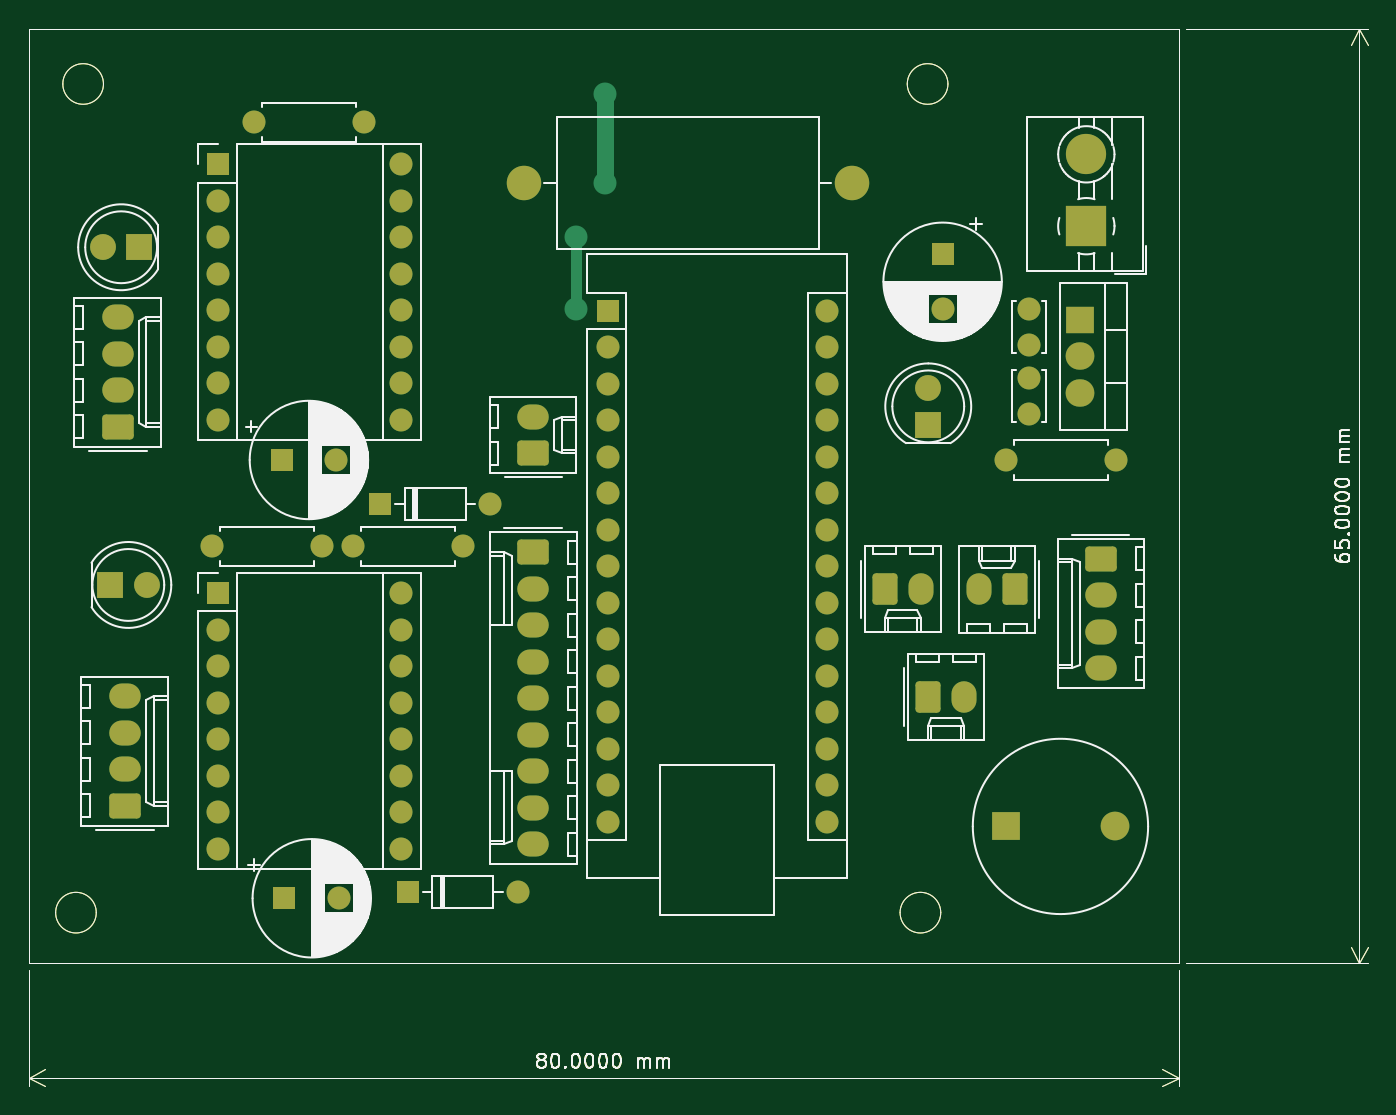
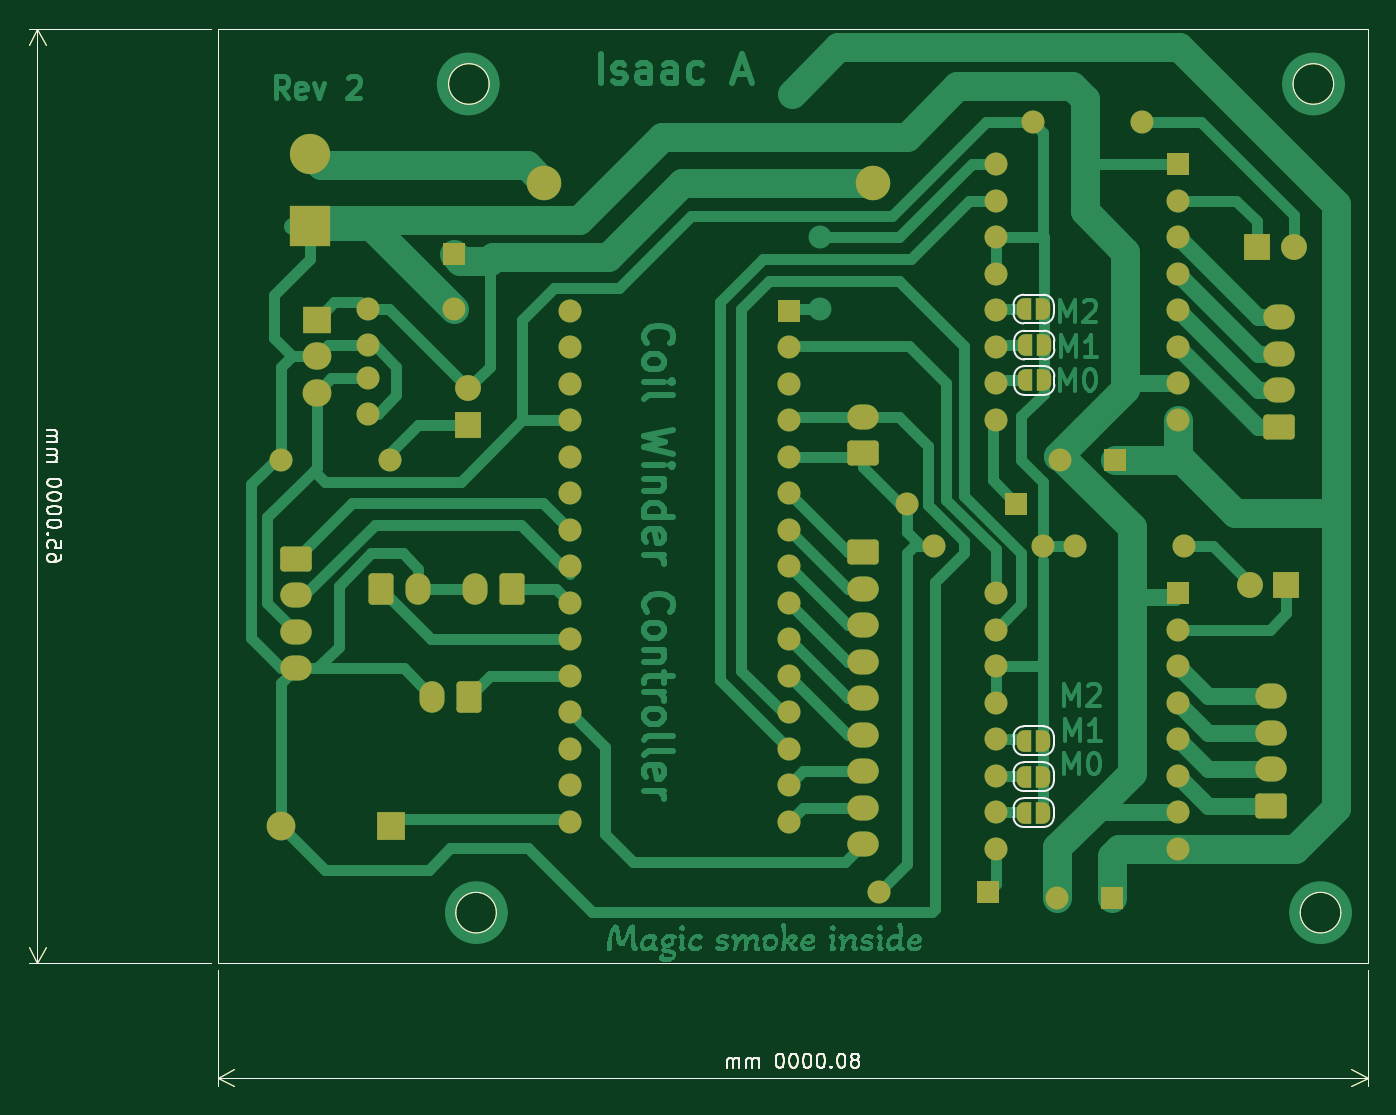
Circuit board: 7 layer files. Board 93.2 x 73.6 mm.
- bottom_copper: Tesla coil winder Control board -B_Cu.gbr (95580 bytes)
- bottom_mask: Tesla coil winder Control board -B_Mask.gbr (23729 bytes)
- bottom_silk: Tesla coil winder Control board -B_Silkscreen.gbr (20208 bytes)
- outline: Tesla coil winder Control board -Edge_Cuts.gbr (17180 bytes)
- top_copper: Tesla coil winder Control board -F_Cu.gbr (27812 bytes)
- top_mask: Tesla coil winder Control board -F_Mask.gbr (22411 bytes)
- top_silk: Tesla coil winder Control board -F_Silkscreen.gbr (60547 bytes)

=== bottom_copper: Tesla coil winder Control board -B_Cu.gbr (95580 bytes, source omitted) ===
=== bottom_mask: Tesla coil winder Control board -B_Mask.gbr (23729 bytes, source omitted) ===
=== bottom_silk: Tesla coil winder Control board -B_Silkscreen.gbr (20208 bytes, source omitted) ===
=== outline: Tesla coil winder Control board -Edge_Cuts.gbr (17180 bytes, source omitted) ===
=== top_copper: Tesla coil winder Control board -F_Cu.gbr (27812 bytes, source omitted) ===
=== top_mask: Tesla coil winder Control board -F_Mask.gbr (22411 bytes, source omitted) ===
=== top_silk: Tesla coil winder Control board -F_Silkscreen.gbr (60547 bytes, source omitted) ===
